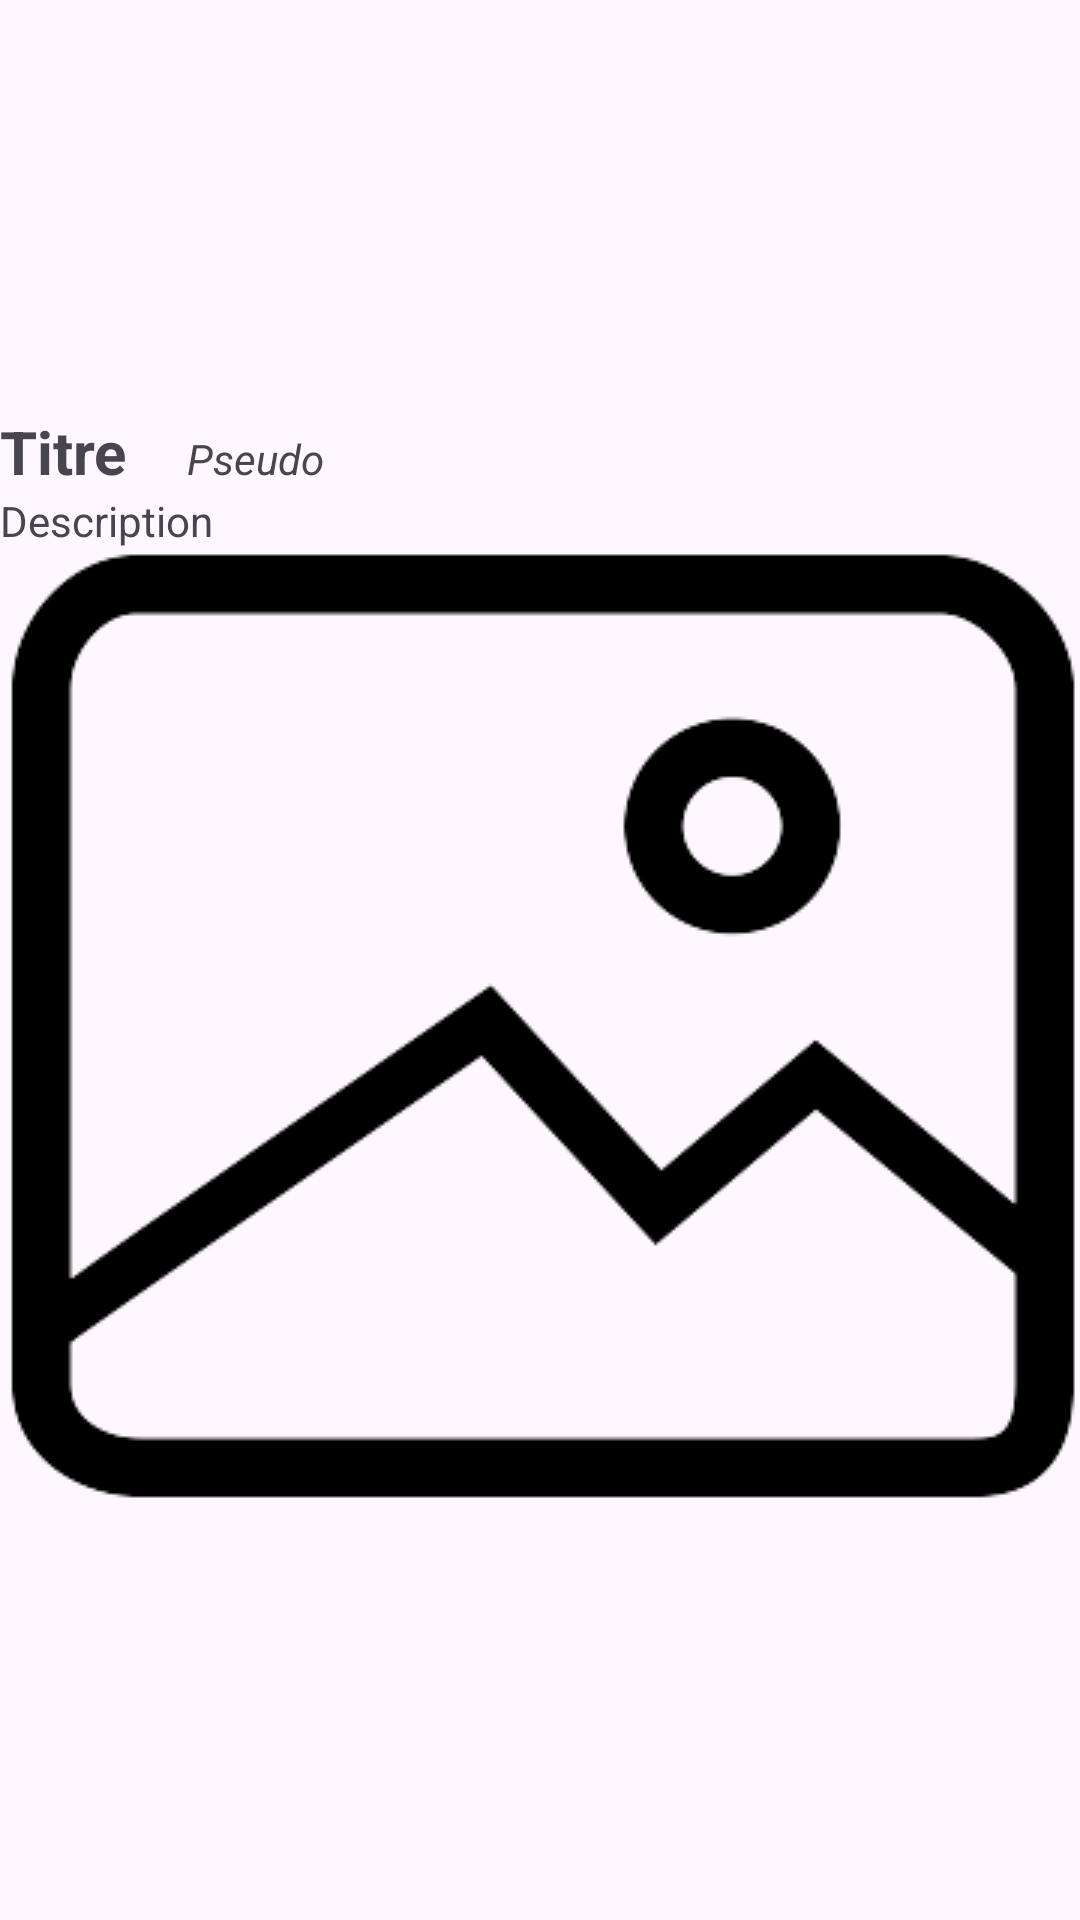

The Android layout XML behind this screen, and the referenced resources:
<!-- AndroidManifest.xml: application theme Theme.Restop -->
<!-- res/layout/comment_card_layout.xml -->
<?xml version="1.0" encoding="utf-8"?>
<androidx.constraintlayout.widget.ConstraintLayout xmlns:android="http://schemas.android.com/apk/res/android"
    xmlns:app="http://schemas.android.com/apk/res-auto"
    android:layout_width="match_parent"
    android:layout_height="match_parent">

    <LinearLayout
        android:id="@+id/comment"
        android:layout_width="match_parent"
        android:layout_height="wrap_content"
        android:gravity="center"
        android:orientation="vertical"
        app:layout_constraintBottom_toBottomOf="parent"
        app:layout_constraintEnd_toEndOf="parent"
        app:layout_constraintStart_toStartOf="parent"
        app:layout_constraintTop_toTopOf="parent">

        <LinearLayout
            android:layout_width="match_parent"
            android:layout_height="match_parent"
            android:orientation="horizontal">

            <TextView
                android:id="@+id/titleText"
                android:layout_width="wrap_content"
                android:layout_height="wrap_content"
                android:text="Titre"
                android:textSize="20sp"
                android:textStyle="bold" />

            <TextView
                android:id="@+id/pseudoText"
                android:layout_width="wrap_content"
                android:layout_height="wrap_content"
                android:layout_marginStart="20dp"
                android:text="Pseudo"
                android:textStyle="italic" />
        </LinearLayout>

        <TextView
            android:id="@+id/descriptionText"
            android:layout_width="match_parent"
            android:layout_height="wrap_content"
            android:gravity="left"
            android:text="Description" />

        <ImageView
            android:id="@+id/comment_image"
            android:layout_width="match_parent"
            android:layout_height="wrap_content"
            android:scaleType="centerCrop"
            app:srcCompat="@drawable/default_img" />
    </LinearLayout>

</androidx.constraintlayout.widget.ConstraintLayout>
<!-- resources referenced by this layout -->
<resources>
  <!-- drawable default_img: png bitmap (drawable, 11806 bytes) -->
  <style name="Theme.Restop" parent="Base.Theme.Restop" />
  <style name="Base.Theme.Restop" parent="Theme.Material3.DayNight.NoActionBar">
          
          
      </style>
</resources>
